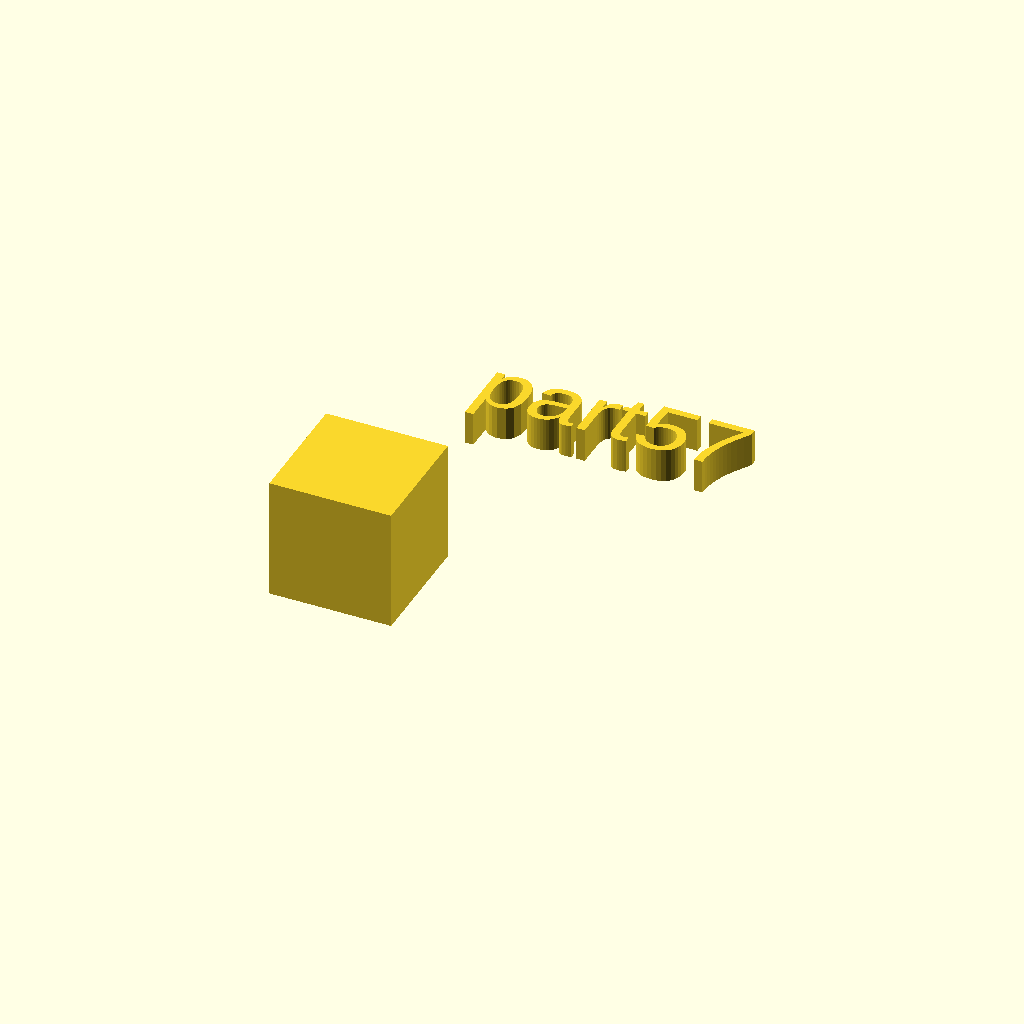
Cell 1 — every parameter at its default value.
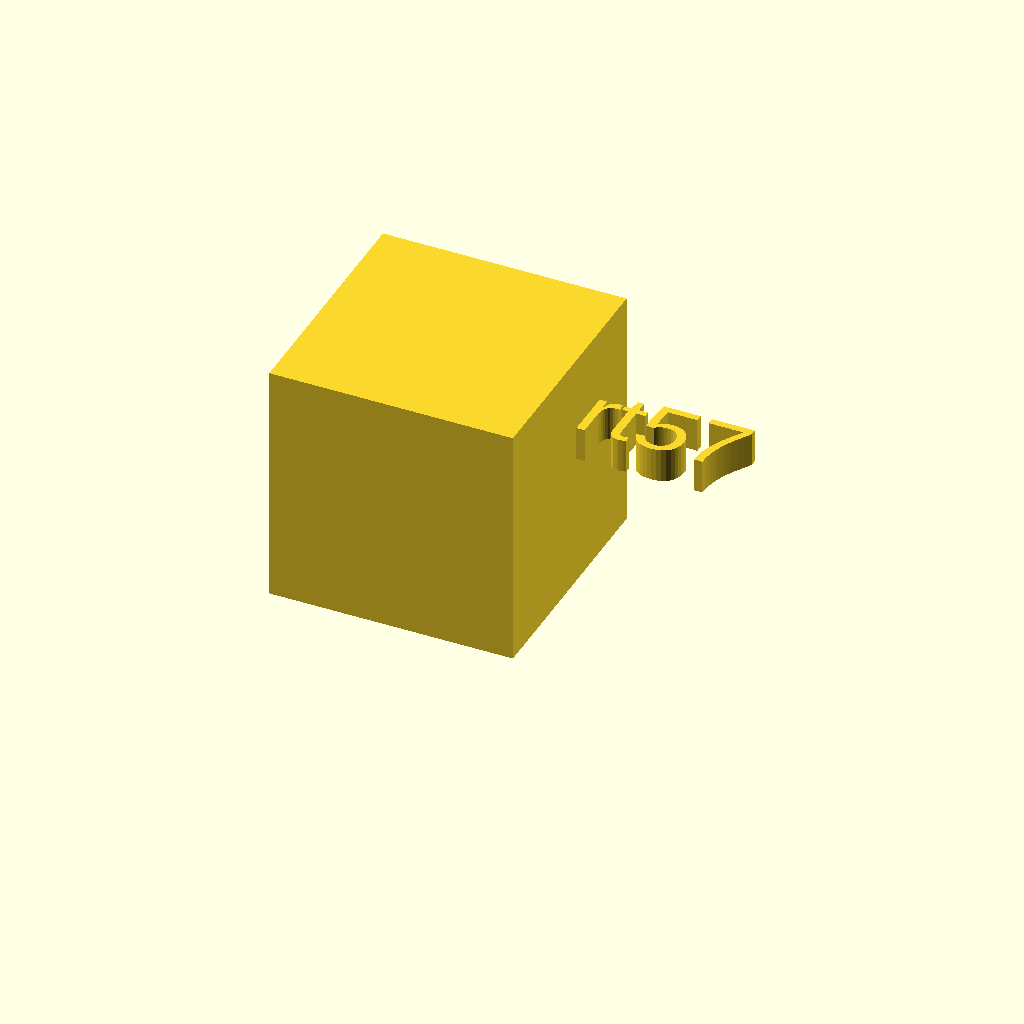
Cell 2: the same model with xdim = 36.
One fixed orthographic camera (rotation 55°, 0°, 25°; colour scheme Cornfield) for every cell.
OpenSCAD source file docs/local_scad/part57.scad:
//[CUSTOMIZATION]
// X Dimension
xdim=18;
// Y Dimension
ydim=16;
// Z Dimension
zdim=10;
// Message
txt="part57";
module __END_CUSTOMIZATIONS () {}
cube(xdim,ydim,zdim);
translate([20,20,20]) { linear_extrude(5) text(txt, font="Liberation Sans"); }
Customizer parameters (derived from the source; name, type, default, range or options):
xdim: number, default 18
ydim: number, default 16
zdim: number, default 10
txt: string, default "part57"
